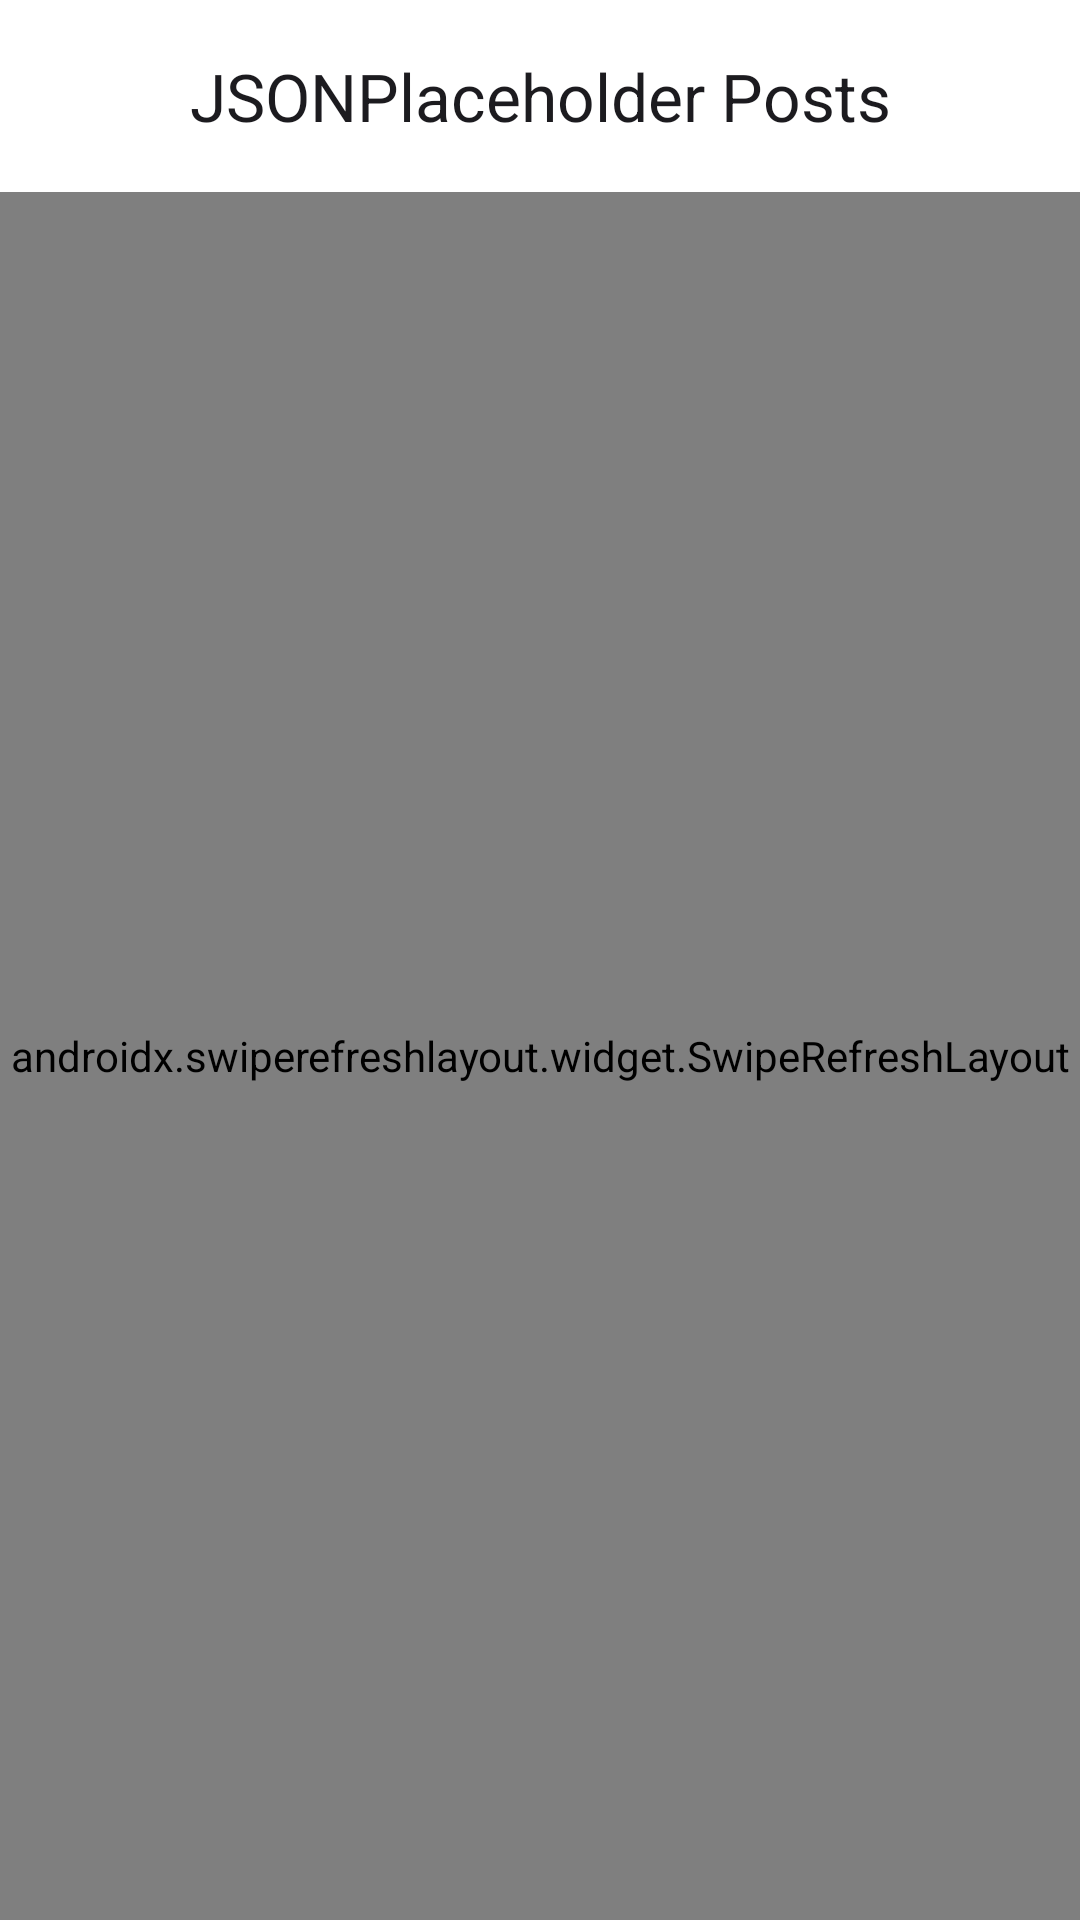

The Android layout XML behind this screen, and the referenced resources:
<!-- AndroidManifest.xml: application theme Theme.Pert9PemMOb -->
<!-- res/layout/activity_main.xml -->
<?xml version="1.0" encoding="utf-8"?>
<androidx.coordinatorlayout.widget.CoordinatorLayout xmlns:android="http://schemas.android.com/apk/res/android"
    xmlns:app="http://schemas.android.com/apk/res-auto"
    xmlns:tools="http://schemas.android.com/tools"
    android:layout_width="match_parent"
    android:layout_height="match_parent"
    android:background="@color/background"
    tools:context=".MainActivity">

    
    <com.google.android.material.appbar.AppBarLayout
        android:id="@+id/appBarLayout"
        android:layout_width="match_parent"
        android:layout_height="wrap_content"
        android:background="@color/surface"
        app:elevation="4dp">

        <com.google.android.material.appbar.MaterialToolbar
            android:id="@+id/toolbar"
            android:layout_width="match_parent"
            android:layout_height="?attr/actionBarSize"
            app:title="@string/posts_title"
            app:titleCentered="true"
            app:titleTextColor="@color/on_surface" />

    </com.google.android.material.appbar.AppBarLayout>

    
    <FrameLayout
        android:layout_width="match_parent"
        android:layout_height="match_parent"
        app:layout_behavior="@string/appbar_scrolling_view_behavior">

        
        <androidx.swiperefreshlayout.widget.SwipeRefreshLayout
            android:id="@+id/swipeRefreshLayout"
            android:layout_width="match_parent"
            android:layout_height="match_parent">

            <androidx.recyclerview.widget.RecyclerView
                android:id="@+id/recyclerViewPosts"
                android:layout_width="match_parent"
                android:layout_height="match_parent"
                android:clipToPadding="false"
                android:layoutAnimation="@anim/layout_animation_fall_down"
                android:paddingTop="6dp"
                android:paddingBottom="16dp"
                tools:listitem="@layout/item_post" />

        </androidx.swiperefreshlayout.widget.SwipeRefreshLayout>

        
        <com.facebook.shimmer.ShimmerFrameLayout
            android:id="@+id/shimmerViewContainer"
            android:layout_width="match_parent"
            android:layout_height="match_parent"
            android:visibility="gone"
            app:shimmer_auto_start="true"
            app:shimmer_base_color="@color/shimmer_color"
            app:shimmer_highlight_color="@color/shimmer_highlight">

            <LinearLayout
                android:layout_width="match_parent"
                android:layout_height="wrap_content"
                android:orientation="vertical"
                android:paddingTop="6dp">

                <include layout="@layout/item_post_skeleton" />

                <include layout="@layout/item_post_skeleton" />

                <include layout="@layout/item_post_skeleton" />

                <include layout="@layout/item_post_skeleton" />

                <include layout="@layout/item_post_skeleton" />

            </LinearLayout>

        </com.facebook.shimmer.ShimmerFrameLayout>

        
        <LinearLayout
            android:id="@+id/layoutError"
            android:layout_width="match_parent"
            android:layout_height="match_parent"
            android:gravity="center"
            android:orientation="vertical"
            android:padding="32dp"
            android:visibility="gone">

            <ImageView
                android:id="@+id/imgErrorIcon"
                android:layout_width="80dp"
                android:layout_height="80dp"
                android:contentDescription="@string/error_title"
                android:src="@drawable/ic_alert_triangle" />

            <TextView
                android:id="@+id/tvErrorTitle"
                android:layout_width="wrap_content"
                android:layout_height="wrap_content"
                android:layout_marginTop="16dp"
                android:fontFamily="sans-serif-bold"
                android:text="@string/error_title"
                android:textColor="@color/on_surface"
                android:textSize="20sp" />

            <TextView
                android:id="@+id/tvErrorMessage"
                android:layout_width="wrap_content"
                android:layout_height="wrap_content"
                android:layout_marginTop="8dp"
                android:gravity="center"
                android:lineSpacingExtra="4dp"
                android:text="@string/error_message"
                android:textColor="@color/secondary"
                android:textSize="14sp" />

            <com.google.android.material.button.MaterialButton
                android:id="@+id/btnRetry"
                android:layout_width="wrap_content"
                android:layout_height="wrap_content"
                android:layout_marginTop="24dp"
                android:paddingStart="24dp"
                android:paddingTop="12dp"
                android:paddingEnd="24dp"
                android:paddingBottom="12dp"
                android:text="@string/btn_retry"
                android:textAllCaps="false"
                android:textSize="15sp"
                app:cornerRadius="24dp"
                app:icon="@drawable/ic_refresh"
                app:iconGravity="textStart" />

        </LinearLayout>

    </FrameLayout>

</androidx.coordinatorlayout.widget.CoordinatorLayout>
<!-- res/layout/item_post.xml (included above) -->
<?xml version="1.0" encoding="utf-8"?>
<com.google.android.material.card.MaterialCardView xmlns:android="http://schemas.android.com/apk/res/android"
    xmlns:app="http://schemas.android.com/apk/res-auto"
    xmlns:tools="http://schemas.android.com/tools"
    android:id="@+id/cardPost"
    android:layout_width="match_parent"
    android:layout_height="wrap_content"
    android:layout_marginStart="12dp"
    android:layout_marginTop="6dp"
    android:layout_marginEnd="12dp"
    android:layout_marginBottom="6dp"
    android:clickable="true"
    android:focusable="true"
    android:foreground="?attr/selectableItemBackground"
    app:cardBackgroundColor="@color/surface"
    app:cardCornerRadius="16dp"
    app:cardElevation="4dp"
    app:strokeColor="@color/card_border"
    app:strokeWidth="1dp">

    <LinearLayout
        android:layout_width="match_parent"
        android:layout_height="wrap_content"
        android:orientation="vertical"
        android:padding="16dp">

        
        <LinearLayout
            android:layout_width="match_parent"
            android:layout_height="wrap_content"
            android:gravity="center_vertical"
            android:orientation="horizontal">

            <TextView
                android:id="@+id/tvPostIdBadge"
                android:layout_width="wrap_content"
                android:layout_height="wrap_content"
                android:background="@drawable/ic_post_badge_bg"
                android:fontFamily="sans-serif-medium"
                android:textColor="@color/on_primary_container"
                android:textSize="12sp"
                tools:text="POST #1" />

            <View
                android:layout_width="0dp"
                android:layout_height="0dp"
                android:layout_weight="1" />

            <TextView
                android:id="@+id/tvUserId"
                android:layout_width="wrap_content"
                android:layout_height="wrap_content"
                android:fontFamily="sans-serif-medium"
                android:textColor="@color/secondary"
                android:textSize="12sp"
                tools:text="User #1" />
        </LinearLayout>

        
        <TextView
            android:id="@+id/tvTitle"
            android:layout_width="match_parent"
            android:layout_height="wrap_content"
            android:layout_marginTop="12dp"
            android:ellipsize="end"
            android:fontFamily="sans-serif-bold"
            android:maxLines="2"
            android:textColor="@color/on_surface"
            android:textSize="18sp"
            tools:text="sunt aut facere repellat provident occaecati excepturi optio reprehenderit" />

        
        <TextView
            android:id="@+id/tvBody"
            android:layout_width="match_parent"
            android:layout_height="wrap_content"
            android:layout_marginTop="8dp"
            android:ellipsize="end"
            android:fontFamily="sans-serif"
            android:lineSpacingExtra="3dp"
            android:maxLines="3"
            android:textColor="@color/secondary"
            android:textSize="14sp"
            tools:text="quia et suscipit suscipit recusandae consequuntur expedita et cum reprehenderit molestiae ut ut quas totam nostrum rerum est autem sunt rem eveniet architecto" />

    </LinearLayout>

</com.google.android.material.card.MaterialCardView>
<!-- res/layout/item_post_skeleton.xml (included above) -->
<?xml version="1.0" encoding="utf-8"?>
<com.google.android.material.card.MaterialCardView xmlns:android="http://schemas.android.com/apk/res/android"
    xmlns:app="http://schemas.android.com/apk/res-auto"
    android:layout_width="match_parent"
    android:layout_height="wrap_content"
    android:layout_marginStart="12dp"
    android:layout_marginTop="6dp"
    android:layout_marginEnd="12dp"
    android:layout_marginBottom="6dp"
    app:cardBackgroundColor="@color/surface"
    app:cardCornerRadius="16dp"
    app:cardElevation="2dp"
    app:strokeColor="@color/card_border"
    app:strokeWidth="1dp">

    <LinearLayout
        android:layout_width="match_parent"
        android:layout_height="wrap_content"
        android:orientation="vertical"
        android:padding="16dp">

        <View
            android:layout_width="80dp"
            android:layout_height="22dp"
            android:background="@drawable/shimmer_placeholder_bg" />

        <View
            android:layout_width="match_parent"
            android:layout_height="20dp"
            android:layout_marginTop="14dp"
            android:background="@drawable/shimmer_placeholder_bg" />

        <View
            android:layout_width="200dp"
            android:layout_height="20dp"
            android:layout_marginTop="6dp"
            android:background="@drawable/shimmer_placeholder_bg" />

        <View
            android:layout_width="match_parent"
            android:layout_height="14dp"
            android:layout_marginTop="12dp"
            android:background="@drawable/shimmer_placeholder_bg" />

        <View
            android:layout_width="match_parent"
            android:layout_height="14dp"
            android:layout_marginTop="6dp"
            android:background="@drawable/shimmer_placeholder_bg" />

        <View
            android:layout_width="160dp"
            android:layout_height="14dp"
            android:layout_marginTop="6dp"
            android:background="@drawable/shimmer_placeholder_bg" />

    </LinearLayout>

</com.google.android.material.card.MaterialCardView>
<!-- resources referenced by this layout -->
<resources>
  <color name="background">#F8F9FA</color>
  <color name="card_border">#E0E4EC</color>
  <color name="on_primary_container">#21005D</color>
  <color name="on_surface">#1C1B1F</color>
  <color name="secondary">#625B71</color>
  <color name="shimmer_color">#E0E0E0</color>
  <color name="shimmer_highlight">#F5F5F5</color>
  <color name="surface">#FFFFFF</color>
  <!-- drawable ic_alert_triangle (drawable) -->
  <vector xmlns:android="http://schemas.android.com/apk/res/android"
      android:width="64dp"
      android:height="64dp"
      android:viewportWidth="24"
      android:viewportHeight="24">
    <path
        android:fillColor="#E53935"
        android:pathData="M1,21h22L12,2 1,21zM13,18h-2v-2h2v2zM13,14h-2v-4h2v4z"/>
  </vector>
  <!-- drawable ic_post_badge_bg (drawable) -->
  <?xml version="1.0" encoding="utf-8"?>
  <shape xmlns:android="http://schemas.android.com/apk/res/android"
      android:shape="rectangle">
      <solid android:color="@color/primary_container" />
      <corners android:radius="12dp" />
      <padding
          android:left="10dp"
          android:top="4dp"
          android:right="10dp"
          android:bottom="4dp" />
  </shape>
  <string name="btn_retry">Retry Now</string>
  <string name="error_message">Unable to fetch posts. Please check your network connection and try again.</string>
  <string name="error_title">Connection Error</string>
  <string name="posts_title">JSONPlaceholder Posts</string>
  <style name="Theme.Pert9PemMOb" parent="Theme.Material3.DayNight.NoActionBar">
          
          <item name="colorPrimary">@color/primary</item>
          <item name="colorOnPrimary">@color/on_primary</item>
          <item name="colorPrimaryContainer">@color/primary_container</item>
          <item name="colorOnPrimaryContainer">@color/on_primary_container</item>
  
          
          <item name="colorSecondary">@color/secondary</item>
          <item name="colorOnSecondary">@color/on_secondary</item>
          <item name="colorSecondaryContainer">@color/secondary_container</item>
          <item name="colorOnSecondaryContainer">@color/on_secondary_container</item>
  
          
          <item name="android:statusBarColor">@color/surface</item>
          <item name="android:windowLightStatusBar">true</item>
          <item name="android:windowBackground">@color/background</item>
      </style>
  <color name="primary_container">#EADDFF</color>
  <color name="primary">#6750A4</color>
  <color name="on_primary">#FFFFFF</color>
  <color name="on_secondary">#FFFFFF</color>
  <color name="secondary_container">#E8DEF8</color>
  <color name="on_secondary_container">#1D192B</color>
</resources>
